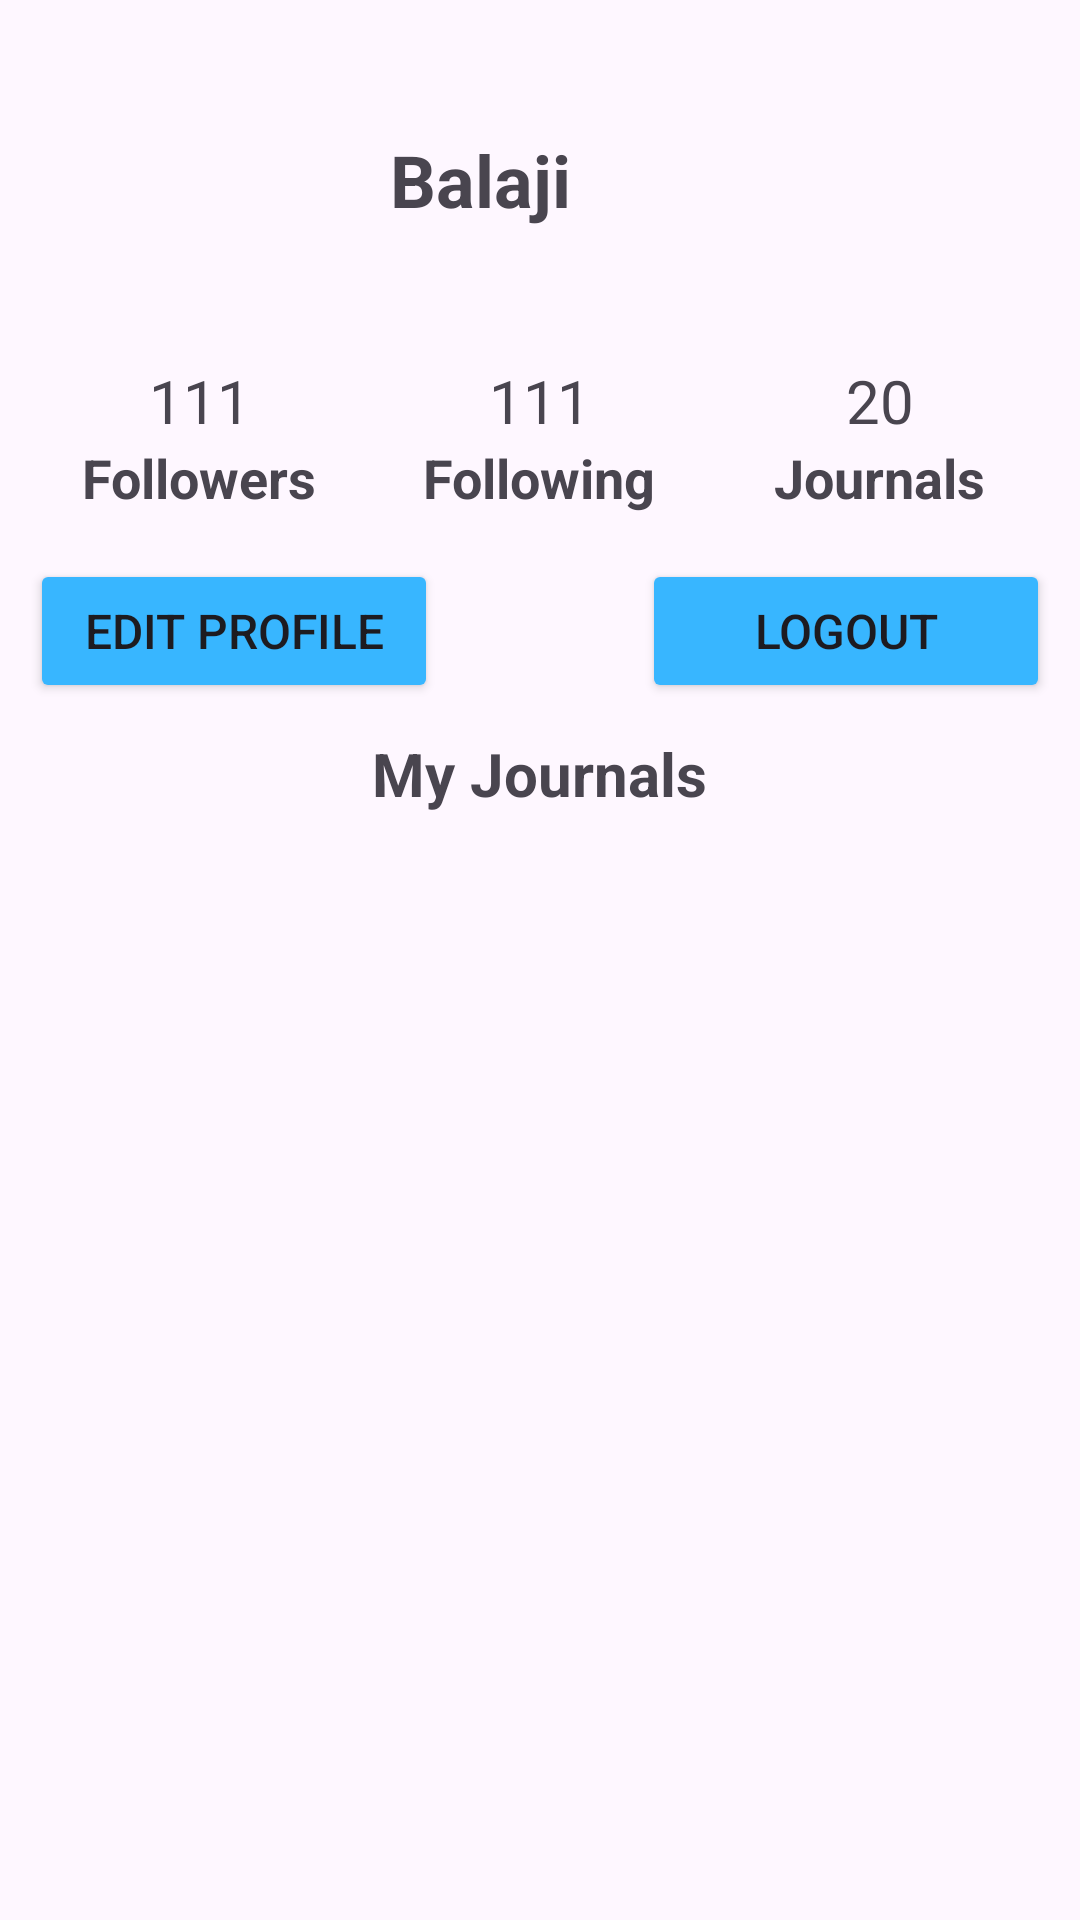

Here is an Android app screen rendered from its layout file. Give the layout XML and the strings, colors and styles it references.
<!-- AndroidManifest.xml: application theme Theme.MyTravelJournal -->
<!-- res/layout/fragment_profile.xml -->
<?xml version="1.0" encoding="utf-8"?>
<FrameLayout xmlns:android="http://schemas.android.com/apk/res/android"
    xmlns:tools="http://schemas.android.com/tools"
    android:layout_width="match_parent"
    android:layout_height="match_parent"
    xmlns:app="http://schemas.android.com/apk/res-auto"
    tools:context=".ProfileFragment">

    <LinearLayout
        android:layout_width="match_parent"
        android:layout_height="match_parent"
        android:padding="10dp"
        android:orientation="vertical">
        <LinearLayout
            android:layout_width="match_parent"
            android:layout_height="wrap_content"
            android:layout_marginBottom="10dp"
            android:orientation="horizontal">

            <ImageView
                android:id="@+id/profileimage"
                android:layout_width="100dp"
                android:layout_height="100dp"
                android:scaleType="centerCrop"
                android:clipToOutline="true"
                android:background="@drawable/profile_image_background"
                android:src="@drawable/icon_profile"/>
            <TextView
                android:id="@+id/username"
                android:layout_width="wrap_content"
                android:layout_height="wrap_content"
                android:text="Balaji"
                android:layout_gravity="center_vertical"
                android:layout_marginLeft="20dp"
                android:textStyle="bold"
                android:textSize="24sp"/>
        </LinearLayout>
        <LinearLayout
            android:layout_width="match_parent"
            android:layout_height="wrap_content"
            android:layout_marginBottom="15dp"
            android:orientation="horizontal">
            <LinearLayout
                android:layout_width="0dp"
                android:layout_weight="1"
                android:layout_height="wrap_content"
                android:gravity="center"
                android:orientation="vertical">
                <TextView
                    android:id="@+id/followercount"
                    android:layout_width="wrap_content"
                    android:layout_height="wrap_content"
                    android:textSize="20sp"
                    android:text="111"/>
                <TextView
                    android:layout_width="wrap_content"
                    android:layout_height="wrap_content"
                    android:textStyle="bold"
                    android:textSize="18sp"
                    android:text="Followers"/>
            </LinearLayout>
            <LinearLayout
                android:layout_width="0dp"
                android:layout_weight="1"
                android:layout_height="wrap_content"
                android:gravity="center"
                android:orientation="vertical">
                <TextView
                    android:id="@+id/followingcount"
                    android:layout_width="wrap_content"
                    android:layout_height="wrap_content"
                    android:textSize="20sp"
                    android:text="111"/>
                <TextView
                    android:layout_width="wrap_content"
                    android:layout_height="wrap_content"
                    android:textStyle="bold"
                    android:textSize="18sp"
                    android:text="Following"/>
            </LinearLayout>
            <LinearLayout
                android:layout_width="0dp"
                android:layout_weight="1"
                android:layout_height="wrap_content"
                android:gravity="center"
                android:orientation="vertical">
                <TextView
                    android:id="@+id/journalscount"
                    android:layout_width="wrap_content"
                    android:layout_height="wrap_content"
                    android:textSize="20sp"
                    android:text="20"/>
                <TextView
                    android:layout_width="wrap_content"
                    android:layout_height="wrap_content"
                    android:textStyle="bold"
                    android:textSize="18sp"
                    android:text="Journals"/>
            </LinearLayout>
        </LinearLayout>
        <LinearLayout
            android:layout_width="match_parent"
            android:layout_height="wrap_content"
            android:layout_marginBottom="10dp"
            android:orientation="horizontal">
            <Button
                android:id="@+id/editprofilebtn"
                android:layout_width="0dp"
                android:layout_weight="1"
                android:textSize="16sp"
                android:layout_height="wrap_content"
                android:backgroundTint="@color/mainbg"
                android:text="Edit Profile"/>
            <View
                android:layout_width="0dp"
                android:layout_weight="0.5"
                android:layout_height="1dp"/>
            <Button
                android:id="@+id/logoutbtn"
                android:layout_width="0dp"
                android:layout_weight="1"
                android:textSize="16sp"
                android:backgroundTint="@color/mainbg"
                android:layout_height="wrap_content"
                android:text="Logout"/>
        </LinearLayout>
        <TextView
            android:layout_width="wrap_content"
            android:layout_height="wrap_content"
            android:layout_gravity="center_horizontal"
            android:layout_marginBottom="10dp"
            android:textSize="20sp"
            android:textStyle="bold"
            android:text="My Journals"/>

        <androidx.recyclerview.widget.RecyclerView
            android:id="@+id/profile_recyclerview"
            android:layout_width="match_parent"
            android:layout_height="wrap_content"/>

    </LinearLayout>
</FrameLayout>
<!-- resources referenced by this layout -->
<resources>
  <color name="mainbg">#38b6ff</color>
  <style name="Theme.MyTravelJournal" parent="Base.Theme.MyTravelJournal" />
  <style name="Base.Theme.MyTravelJournal" parent="Theme.Material3.DayNight.NoActionBar">
          
          
      </style>
</resources>
